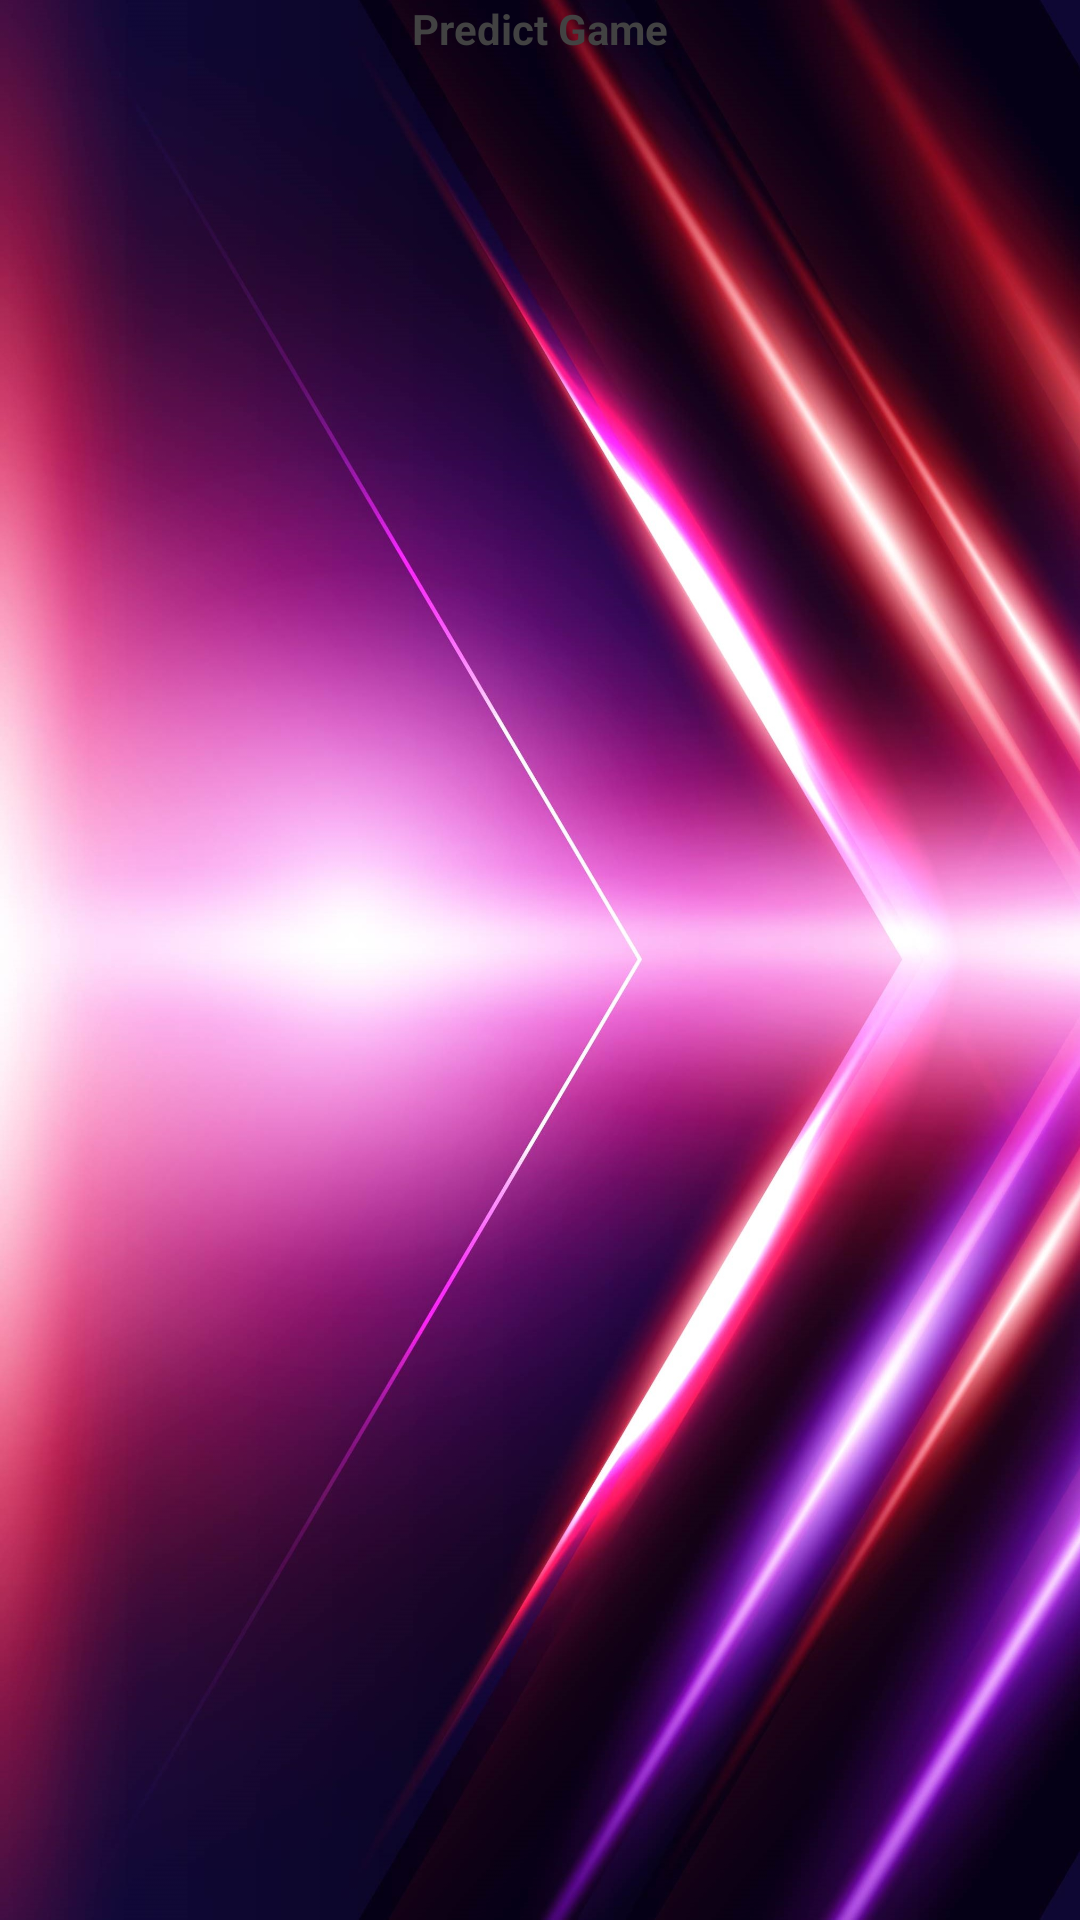

Here is an Android app screen rendered from its layout file. Give the layout XML and the strings, colors and styles it references.
<!-- AndroidManifest.xml: application theme Theme.PredictGame -->
<!-- res/layout/activity_welcome.xml -->
<?xml version="1.0" encoding="utf-8"?>
<RelativeLayout xmlns:android="http://schemas.android.com/apk/res/android"
    xmlns:app="http://schemas.android.com/apk/res-auto"
    xmlns:tools="http://schemas.android.com/tools"
    android:layout_width="match_parent"
    android:layout_height="match_parent"
    android:background="@drawable/welcome_background"
    tools:context=".WelcomeActivity">

    <androidx.appcompat.widget.AppCompatTextView
        android:layout_width="wrap_content"
        android:layout_height="wrap_content"
        android:layout_alignParentTop="true"
        android:layout_centerHorizontal="true"
        android:layout_marginTop="@dimen/_200sdp"
        android:text="Predict Game"
        android:textColor="@color/cardview_dark_background"
        android:textSize="@dimen/_35sdp"
        android:textStyle="bold" />

</RelativeLayout>
<!-- resources referenced by this layout -->
<resources>
  <!-- drawable welcome_background: jpg bitmap (drawable, 440003 bytes) -->
  <style name="Theme.PredictGame" parent="Theme.MaterialComponents.DayNight.NoActionBar">
          
          <item name="colorPrimary">@color/purple_500</item>
          <item name="colorPrimaryVariant">@color/purple_700</item>
          <item name="colorOnPrimary">@color/white</item>
          <item name="android:windowFullscreen">true</item>
          
          <item name="colorSecondary">@color/teal_200</item>
          <item name="colorSecondaryVariant">@color/teal_700</item>
          <item name="colorOnSecondary">@color/black</item>
          
          <item name="android:statusBarColor" tools:targetApi="l">?attr/colorPrimaryVariant</item>
          
      </style>
  <!-- not gathered from this repository: default colours our renderer supplied (Android Studio template values) -->
  <color name="purple_500">#FF6200EE</color>
  <color name="purple_700">#FF3700B3</color>
  <color name="teal_200">#FF03DAC5</color>
  <color name="teal_700">#FF018786</color>
  <color name="black">#FF000000</color>
  <color name="white">#FFFFFFFF</color>
</resources>
